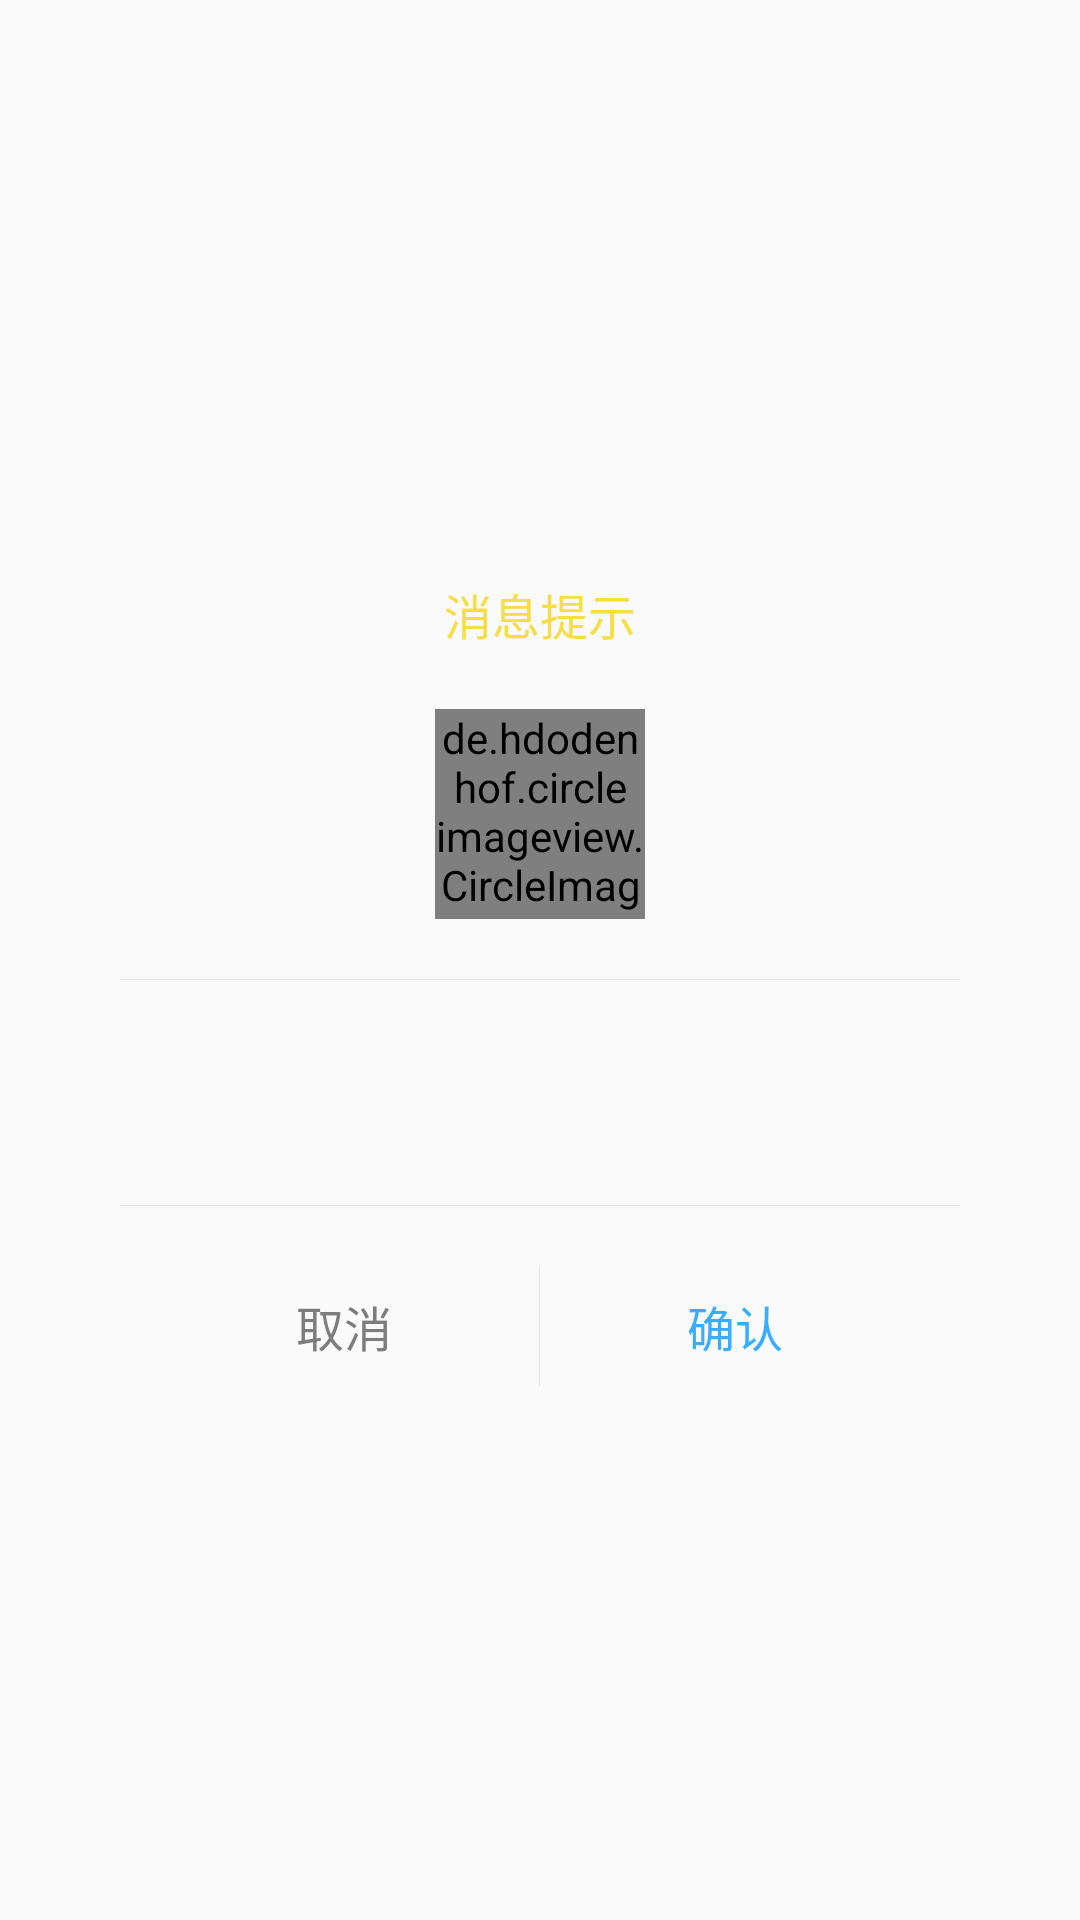

Reconstruct the res/layout file that produces this screen, plus the resources it refers to.
<!-- AndroidManifest.xml: application theme AppTheme -->
<!-- res/layout/dialog_head.xml -->
<?xml version="1.0" encoding="utf-8"?>
<RelativeLayout
    xmlns:android="http://schemas.android.com/apk/res/android"

    android:layout_width="match_parent"
    android:layout_height="match_parent"
    android:background="#11ffffff">

    <LinearLayout
        android:layout_width="280dp"
        android:layout_height="wrap_content"
        android:background="@drawable/shape_dialog"
        android:orientation="vertical"
        android:layout_centerVertical="true"
        android:layout_centerHorizontal="true"
        android:weightSum="1">

        <TextView
            android:id="@+id/title_dialog"
            android:layout_width="wrap_content"
            android:layout_height="wrap_content"
            android:layout_gravity="center"
            android:layout_margin="15dp"
            android:gravity="center"
            android:text="@string/msg"
            android:textColor="@color/colorPrimary"
            android:textSize="16sp" />

        <de.hdodenhof.circleimageview.CircleImageView
            android:id="@+id/img_dialog"
            android:layout_width="70dp"
            android:layout_height="70dp"
            android:layout_gravity="center_horizontal"
            android:layout_margin="5dp"
            android:src="@drawable/pic_head"
            />

        <View
            android:layout_width="match_parent"
            android:layout_height="1px"
            android:layout_marginTop="15dp"
            android:background="#E4E4E4" />

        <EditText
            android:id="@+id/edit_dialog"
            android:background="@null"
            android:textColor="@color/black"
            android:layout_width="232dp"
            android:layout_weight="0.19"
            android:layout_height="20dp"
            android:layout_margin="20dp"
            android:gravity="center_horizontal"
            android:maxLength="20"
            android:hint=""
            android:lines="1" />



         <View
             android:layout_width="match_parent"
             android:layout_height="1px"
             android:layout_marginTop="15dp"
             android:background="#E4E4E4" />
        <LinearLayout
            android:layout_width="match_parent"
            android:layout_height="40dp"
            android:orientation="horizontal"
            android:layout_marginTop="20dp"
            >

            <Button
                android:id="@+id/no_dialog"
                android:layout_width="0dp"
                android:layout_height="match_parent"
                android:layout_marginLeft="10dp"
                android:layout_weight="1"
                android:background="@null"
                android:gravity="center"
                android:text="@string/no_btn"
                android:textColor="#7D7D7D"
                android:textSize="16sp" />

            <View
                android:layout_width="1px"
                android:layout_height="match_parent"
                android:background="#E4E4E4" />

            <Button
                android:id="@+id/yes_dialog"
                android:layout_width="0dp"
                android:layout_height="match_parent"
                android:layout_marginRight="10dp"
                android:layout_weight="1"
                android:background="@null"
                android:gravity="center"

                android:text="@string/yes_btn"
                android:textColor="#38ADFF"
                android:textSize="16sp" />
        </LinearLayout>

        </LinearLayout>


</RelativeLayout>
<!-- resources referenced by this layout -->
<resources>
  <color name="black">#000000</color>
  <color name="colorPrimary">#f8de46</color>
  <!-- drawable pic_head: jpg bitmap (drawable-xxhdpi, 7394 bytes) -->
  <string name="msg">消息提示</string>
  <string name="no_btn">取消</string>
  <string name="yes_btn">确认</string>
  <style name="AppTheme" parent="Theme.AppCompat.Light.NoActionBar">
          
          <item name="fontPath">fonts/thin.ttf</item>
          <item name="colorPrimary">@color/colorPrimary</item>
          <item name="colorPrimaryDark">@color/colorPrimaryDark</item>
          <item name="colorAccent">@color/colorAccent</item>
          <item name="android:windowIsTranslucent">true</item>
      </style>
  <color name="colorPrimaryDark">#f8de46</color>
  <color name="colorAccent">#f8de46</color>
</resources>
